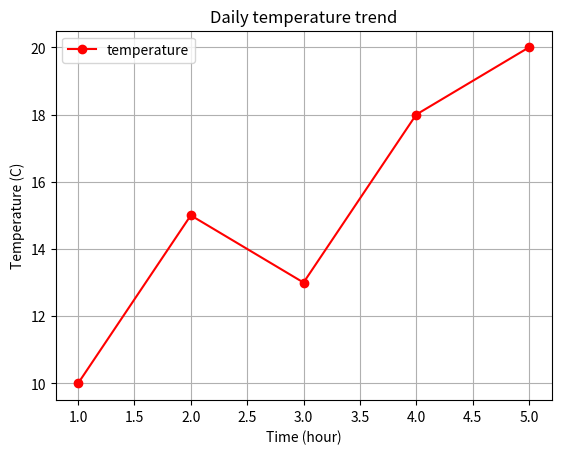

The matplotlib source for this figure:
#1.Linechart

import matplotlib.pyplot as plt

x = [1,2,3,4,5]
y = [10,15,13,18,20]

plt.plot(x,y, marker='o', linestyle='-', color='r', label='temperature')
plt.title('Daily temperature trend')

plt.xlabel('Time (hour)')
plt.ylabel('Temperature (C)')

plt.legend()

plt.grid(True)

plt.savefig("./Linechart.png")

plt.show()